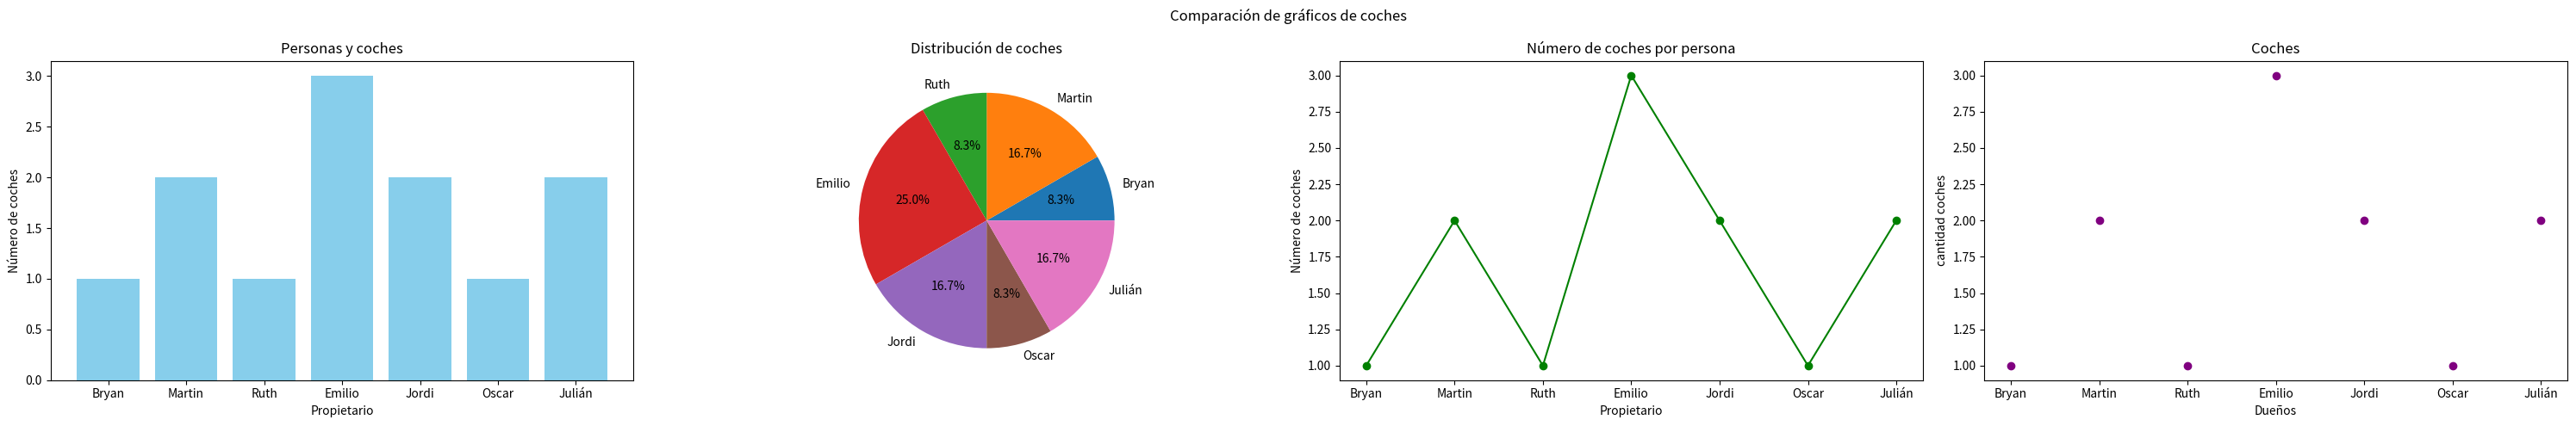

Here is the Python script that generated this plot:
import matplotlib.pyplot as plt
import seaborn as sns
people = ["Bryan","Martin","Ruth","Emilio","Jordi","Oscar","Julián"]
num_cars = [1, 2, 1, 3, 2, 1, 2]

fig, axes = plt.subplots(1, 4, figsize=(30,5))

axes[0].bar(people, num_cars, color="skyblue")
axes[0].set_title("Personas y coches")
axes[0].set_xlabel("Propietario")
axes[0].set_ylabel("Número de coches")

axes[1].pie(num_cars, labels=people, autopct='%1.1f%%')
axes[1].set_title("Distribución de coches")

axes[2].plot(people, num_cars, marker='o', color="green")
axes[2].set_title("Número de coches por persona")
axes[2].set_xlabel("Propietario")
axes[2].set_ylabel("Número de coches")

axes[3].scatter( people, num_cars, color='purple')
axes[3].set_title("Coches")
axes[3].set_xlabel("Dueños")
axes[3].set_ylabel("cantidad coches")

plt.suptitle("Comparación de gráficos de coches")
plt.tight_layout()
plt.show()